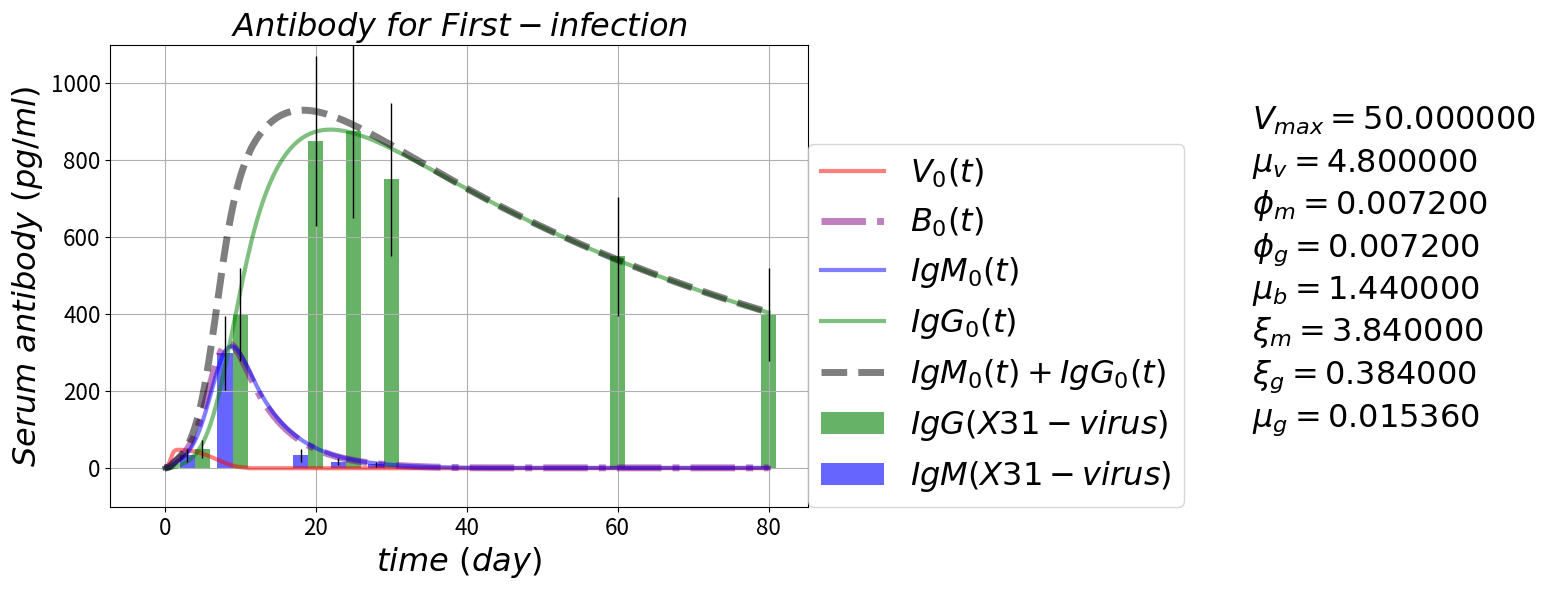

The matplotlib source for this figure: (Note: this script raises an exception after producing the figure.)

# coding: utf-8

# # Antibody Response Pulse
# https://github.com/blab/antibody-response-pulse/
# 
# ### B-cells evolution --- cross-reactive antibody response after influenza virus infection or vaccination
# ### Adaptive immune response for sequential infection

# In[1]:

'''
author: Alvason Zhenhua Li
date:   04/09/2015
'''
get_ipython().magic(u'matplotlib inline')

import numpy as np
import matplotlib.pyplot as plt
import os

AlvaFontSize = 23
AlvaFigSize = (9, 6)
numberingFig = 0

# plotting
dir_path = '/Users/<user>/Desktop/GitHub/antibody-response-pulse/bcell-array/figure'
file_name = 'Virus-Bcell-IgM-IgG'

#figure_name = '-equation'
#file_suffix = '.png'
#save_figure = os.path.join(dir_path, file_name + figure_name + file_suffix)
numberingFig = numberingFig + 1
plt.figure(numberingFig, figsize=(12, 5))
plt.axis('off')
plt.title(r'$ Virus-Bcell-IgM-IgG \ equations \ (antibody-response \ for \ sequential-infection) $'
          , fontsize = AlvaFontSize)
plt.text(0, 7.0/9, r'$ \frac{\partial V_n(t)}{\partial t} =          +\mu_{v}V_{n}(t)(1 - \frac{V_n(t)}{V_{max}}) - \phi_{m} M_{n}(t) V_{n}(t) - \phi_{g} G_{n}(t) V_{n}(t) $'
         , fontsize = 1.2*AlvaFontSize)
plt.text(0, 5.0/9, r'$ \frac{\partial B_n(t)}{\partial t} =          +\mu_{b}V_{n}(t)(1 - \frac{V_n(t)}{V_{max}}) + (\beta_{m} + \beta_{g}) V_{n}(t) B_{n}(t) - \mu_{b} B_{n}(t) $'
         , fontsize = 1.2*AlvaFontSize)
plt.text(0, 3.0/9,r'$ \frac{\partial M_n(t)}{\partial t} =          +\xi_{m} B_{n}(t) - \phi_{m} M_{n}(t) V_{n}(t) - \mu_{m} M_{n}(t) $'
         , fontsize = 1.2*AlvaFontSize)
plt.text(0, 1.0/9,r'$ \frac{\partial G_n(t)}{\partial t} =          +\xi_{g} B_{n}(t) - \phi_{g} G_{n}(t) V_{n}(t) - \mu_{g} G_{n}(t) $'         
         , fontsize = 1.2*AlvaFontSize)

#plt.savefig(save_figure, dpi = 100)
plt.show()




# define the V-M-G partial differential equations
def dVdt_array(VBMGxt = [], *args):
    # naming
    V = VBMGxt[0]
    B = VBMGxt[1]
    M = VBMGxt[2]
    G = VBMGxt[3]
    x_totalPoint = VBMGxt.shape[1]
    # there are n dSdt
    dV_dt_array = np.zeros(x_totalPoint)
    # each dSdt with the same equation form
    for xn in range(x_totalPoint):
        dV_dt_array[xn] = +inRateV*V[xn]*(1 - V[xn]/maxV) - killRateVm*M[xn]*V[xn] - killRateVg*G[xn]*V[xn]
    return(dV_dt_array)

def dBdt_array(VBMGxt = [], *args):
    # naming
    V = VBMGxt[0]
    B = VBMGxt[1]
    M = VBMGxt[2]
    G = VBMGxt[3]
    x_totalPoint = VBMGxt.shape[1]
    # there are n dSdt
    dB_dt_array = np.zeros(x_totalPoint)
    # each dSdt with the same equation form
    for xn in range(x_totalPoint):
        dB_dt_array[xn] = +inRateB*V[xn]*(1 - V[xn]/maxV) + (actRateBm + actRateBg)*B[xn]*V[xn] - outRateB*B[xn]
    return(dB_dt_array)

def dMdt_array(VBMGxt = [], *args):
    # naming
    V = VBMGxt[0]
    B = VBMGxt[1]
    M = VBMGxt[2]
    G = VBMGxt[3]
    x_totalPoint = VBMGxt.shape[1]
    # there are n dSdt
    dM_dt_array = np.zeros(x_totalPoint)
    # each dSdt with the same equation form
    for xn in range(x_totalPoint):
        dM_dt_array[xn] = +inRateM*B[xn] - consumeRateM*M[xn]*V[xn] - outRateM*M[xn]
    return(dM_dt_array)

def dGdt_array(VBMGxt = [], *args):
    # naming
    V = VBMGxt[0]
    B = VBMGxt[1]
    M = VBMGxt[2]
    G = VBMGxt[3]
    x_totalPoint = VBMGxt.shape[1]
    # there are n dSdt
    dG_dt_array = np.zeros(x_totalPoint)
    # each dSdt with the same equation form
    for xn in range(x_totalPoint):
        dG_dt_array[xn] = +inRateG*B[xn] - consumeRateG*G[xn]*V[xn] - outRateG*G[xn]
    return(dG_dt_array)

# define RK4 for an array (3, n) of coupled differential equations
def AlvaRungeKutta4ArrayXT(pde_array, startingOut_Value, minX_In, maxX_In, totalGPoint_X, minT_In, maxT_In, totalGPoint_T):
    # primary size of pde equations
    outWay = pde_array.shape[0]
    # initialize the whole memory-space for output and input
    inWay = 1; # one layer is enough for storing "x" and "t" (only two list of variable)
    # define the first part of array as output memory-space
    gridOutIn_array = np.zeros([outWay + inWay, totalGPoint_X, totalGPoint_T])
    # loading starting output values
    for i in range(outWay):
        gridOutIn_array[i, :, :] = startingOut_Value[i, :, :]
    # griding input X value  
    gridingInput_X = np.linspace(minX_In, maxX_In, num = totalGPoint_X, retstep = True)
    # loading input values to (define the final array as input memory-space)
    gridOutIn_array[-inWay, :, 0] = gridingInput_X[0]
    # step-size (increment of input X)
    dx = gridingInput_X[1]
    # griding input T value  
    gridingInput_T = np.linspace(minT_In, maxT_In, num = totalGPoint_T, retstep = True)
    # loading input values to (define the final array as input memory-space)
    gridOutIn_array[-inWay, 0, :] = gridingInput_T[0]
    # step-size (increment of input T)
    dt = gridingInput_T[1]
    # starting
    # initialize the memory-space for local try-step 
    dydt1_array = np.zeros([outWay, totalGPoint_X])
    dydt2_array = np.zeros([outWay, totalGPoint_X])
    dydt3_array = np.zeros([outWay, totalGPoint_X])
    dydt4_array = np.zeros([outWay, totalGPoint_X])
    # initialize the memory-space for keeping current value
    currentOut_Value = np.zeros([outWay, totalGPoint_X])
    for tn in range(totalGPoint_T - 1):
        # cut off --- setting virus = 0 if virus < 1
        if gridOutIn_array[0, 0, tn] < 1.0:
            gridOutIn_array[0, 0, tn] = 0.0
        # bottom line --- setting bcell = 1 if bcell < 1
        if gridOutIn_array[1, 0, tn] < 1.0:
            gridOutIn_array[1, 0, tn] = 1.0
        # keep initial value at the moment of tn
        currentOut_Value[:, :] = np.copy(gridOutIn_array[:-inWay, :, tn])
        currentIn_T_Value = np.copy(gridOutIn_array[-inWay, 0, tn])
        # first try-step
        for i in range(outWay):
            for xn in range(totalGPoint_X):
                dydt1_array[i, xn] = pde_array[i](gridOutIn_array[:, :, tn])[xn] # computing ratio   
        gridOutIn_array[:-inWay, :, tn] = currentOut_Value[:, :] + dydt1_array[:, :]*dt/2 # update output
        gridOutIn_array[-inWay, 0, tn] = currentIn_T_Value + dt/2 # update input
        # second half try-step
        for i in range(outWay):
            for xn in range(totalGPoint_X):
                dydt2_array[i, xn] = pde_array[i](gridOutIn_array[:, :, tn])[xn] # computing ratio   
        gridOutIn_array[:-inWay, :, tn] = currentOut_Value[:, :] + dydt2_array[:, :]*dt/2 # update output
        gridOutIn_array[-inWay, 0, tn] = currentIn_T_Value + dt/2 # update input
        # third half try-step
        for i in range(outWay):
            for xn in range(totalGPoint_X):
                dydt3_array[i, xn] = pde_array[i](gridOutIn_array[:, :, tn])[xn] # computing ratio   
        gridOutIn_array[:-inWay, :, tn] = currentOut_Value[:, :] + dydt3_array[:, :]*dt # update output
        gridOutIn_array[-inWay, 0, tn] = currentIn_T_Value + dt # update input
        # fourth try-step
        for i in range(outWay):
            for xn in range(totalGPoint_X):
                dydt4_array[i, xn] = pde_array[i](gridOutIn_array[:, :, tn])[xn] # computing ratio 
        # solid step (update the next output) by accumulate all the try-steps with proper adjustment
        gridOutIn_array[:-inWay, :, tn + 1] = currentOut_Value[:, :] + dt*(dydt1_array[:, :]/6 
                                                                                      + dydt2_array[:, :]/3 
                                                                                      + dydt3_array[:, :]/3 
                                                                                      + dydt4_array[:, :]/6)
        # restore to initial value
        gridOutIn_array[:-inWay, :, tn] = np.copy(currentOut_Value[:, :])
        gridOutIn_array[-inWay, 0, tn] = np.copy(currentIn_T_Value)
        # end of loop
    return (gridOutIn_array[:-inWay, :])


# Experimental lab data from (Quantifying the Early Immune Response and Adaptive Immune) paper
gT_lab = np.array([0, 5, 10, 20, 25, 30, 60, 80])
gIgG_lab = np.array([0, 0.5, 4, 8.5, 8.75, 7.5, 5.5, 4])*10**2 
error_IgG = gIgG_lab**(4.0/5)
gIgM_lab = np.array([0, 1.0/3, 3, 1.0/3, 1.0/6, 1.0/10, 0, 0])*10**2
error_IgM = gIgM_lab**(4.0/5)
bar_width = 2

# setting parameter
timeUnit = 'day'
if timeUnit == 'hour':
    hour = float(1); day = float(24); 
elif timeUnit == 'day':
    day = float(1); hour = float(1)/24; 
    
maxV = float(50) # max virus/micro-liter
inRateV = 0.2/hour # in-rate of virus
killRateVm = 0.0003/hour # kill-rate of virus by antibody-IgM
killRateVg = killRateVm # kill-rate of virus by antibody-IgG

inRateB = 0.06/hour # in-rate of B-cell
outRateB = inRateB/8 # out-rate of B-cell
actRateBm = killRateVm # activation rate of naive B-cell
actRateBg = killRateVg # activation rate of memory B-cell

inRateM = 0.16/hour # in-rate of antibody-IgM from naive B-cell
outRateM = inRateM/1  # out-rate of antibody-IgM from naive B-cell
consumeRateM = killRateVm # consume-rate of antibody-IgM by cleaning virus

inRateG = inRateM/10 # in-rate of antibody-IgG from memory B-cell
outRateG = outRateM/250 # out-rate of antibody-IgG from memory B-cell
consumeRateG = killRateVg  # consume-rate of antibody-IgG by cleaning virus

# time boundary and griding condition
minT = float(0)
maxT = float(80*day)
totalGPoint_T = int(3*10**3 + 1)
gridT = np.linspace(minT, maxT, totalGPoint_T)
spacingT = np.linspace(minT, maxT, num = totalGPoint_T, retstep = True)
gridT = spacingT[0]
dt = spacingT[1]

# space boundary and griding condition
minX = float(0)
maxX = float(1)
totalGPoint_X = int(1 + 1)
gridX = np.linspace(minX, maxX, totalGPoint_X)
gridingX = np.linspace(minX, maxX, num = totalGPoint_X, retstep = True)
gridX = gridingX[0]
dx = gridingX[1]
gridV_array = np.zeros([totalGPoint_X, totalGPoint_T])
gridB_array = np.zeros([totalGPoint_X, totalGPoint_T])
gridM_array = np.zeros([totalGPoint_X, totalGPoint_T])
gridG_array = np.zeros([totalGPoint_X, totalGPoint_T])
# initial output condition
gridV_array[0, 0] = float(1)
gridB_array[0, 0] = float(0)
gridM_array[0, 0] = float(0)
gridG_array[0, 0] = float(0)
# Runge Kutta numerical solution
pde_array = np.array([dVdt_array, dBdt_array, dMdt_array, dGdt_array])
startingOut_Value = np.array([gridV_array, gridB_array, gridM_array, gridG_array])
gridOut_array = AlvaRungeKutta4ArrayXT(pde_array, startingOut_Value, minX, maxX, totalGPoint_X, minT, maxT, totalGPoint_T)
# plotting
gridV = gridOut_array[0]  
gridB = gridOut_array[1] 
gridM = gridOut_array[2]
gridG = gridOut_array[3]

figure_name = '-first-infection'
file_suffix = '.png'
save_figure = os.path.join(dir_path, file_name + figure_name + file_suffix)
numberingFig = numberingFig + 1
ymin = -100
ymax = 1100
for i in range(1):
    plt.figure(numberingFig, figsize = AlvaFigSize)
    plt.plot(gridT, gridV[i], color = 'red', label = r'$ V_{%i}(t) $'%(i), linewidth = 3.0, alpha = 0.5)
    plt.plot(gridT, gridB[i], color = 'purple', label = r'$ B_{%i}(t) $'%(i), linewidth = 5.0, alpha = 0.5
             , linestyle = '-.')
    plt.plot(gridT, gridM[i], color = 'blue', label = r'$ IgM_{%i}(t) $'%(i), linewidth = 3.0, alpha = 0.5)
    plt.plot(gridT, gridG[i], color = 'green', label = r'$ IgG_{%i}(t) $'%(i), linewidth = 3.0, alpha = 0.5)
    plt.plot(gridT, gridM[i] + gridG[i], color = 'black', linewidth = 5.0, alpha = 0.5, linestyle = 'dashed'
             , label = r'$ IgM_{%i}(t) + IgG_{%i}(t) $'%(i, i))
    plt.bar(gT_lab, gIgG_lab, bar_width, alpha = 0.6, color = 'green', yerr = error_IgG
        , error_kw = dict(elinewidth = 1, ecolor = 'black'), label = r'$ IgG(X31-virus) $')
    plt.bar(gT_lab - bar_width, gIgM_lab, bar_width, alpha = 0.6, color = 'blue', yerr = error_IgM
        , error_kw = dict(elinewidth = 1, ecolor = 'black'), label = r'$ IgM(X31-virus) $')
    plt.grid(True, which = 'both')
    plt.title(r'$ Antibody \ for \ First-infection $', fontsize = AlvaFontSize)
    plt.xlabel(r'$time \ (%s)$'%(timeUnit), fontsize = AlvaFontSize)
    plt.ylabel(r'$ Serum \ antibody \ (pg/ml) $', fontsize = AlvaFontSize)
    plt.xticks(fontsize = AlvaFontSize*0.7)
    plt.yticks(fontsize = AlvaFontSize*0.7) 
    plt.text(maxT*18.0/10, ymax*8.0/10, r'$ V_{max} = %f $'%(maxV), fontsize = AlvaFontSize)
    plt.text(maxT*18.0/10, ymax*7.0/10, r'$ \mu_{v} = %f $'%(inRateV), fontsize = AlvaFontSize)
    plt.text(maxT*18.0/10, ymax*6.0/10, r'$ \phi_{m} = %f $'%(killRateVm), fontsize = AlvaFontSize)
    plt.text(maxT*18.0/10, ymax*5.0/10, r'$ \phi_{g} = %f $'%(killRateVg), fontsize = AlvaFontSize)
    plt.text(maxT*18.0/10, ymax*4.0/10, r'$ \mu_{b} = %f $'%(inRateB), fontsize = AlvaFontSize)
    plt.text(maxT*18.0/10, ymax*3.0/10, r'$ \xi_{m} = %f $'%(inRateM), fontsize = AlvaFontSize)
    plt.text(maxT*18.0/10, ymax*2.0/10, r'$ \xi_{g} = %f $'%(inRateG), fontsize = AlvaFontSize)
    plt.text(maxT*18.0/10, ymax*1.0/10, r'$ \mu_{g} = %f $'%(outRateG), fontsize = AlvaFontSize)
    plt.ylim(ymin, ymax)
    plt.legend(loc = (1, 0), fontsize = AlvaFontSize)
    plt.savefig(save_figure, dpi = 100, bbox_inches='tight')
    plt.show()


# In[2]:

numberingFig = numberingFig + 1
ymin = 2**0
ymax = 1100
for i in range(1):
    plt.figure(numberingFig, figsize = AlvaFigSize)
    plt.plot(gridT, gridV[i], color = 'red', label = r'$ V_{%i}(t) $'%(i), linewidth = 3.0, alpha = 0.5)
    plt.plot(gridT, gridB[i], color = 'purple', label = r'$ B_{%i}(t) $'%(i), linewidth = 5.0, alpha = 0.5
             , linestyle = '-.')
    plt.plot(gridT, gridM[i], color = 'blue', label = r'$ IgM_{%i}(t) $'%(i), linewidth = 3.0, alpha = 0.5)
    plt.plot(gridT, gridG[i], color = 'green', label = r'$ IgG_{%i}(t) $'%(i), linewidth = 3.0, alpha = 0.5)
    plt.plot(gridT, gridM[i] + gridG[i], color = 'black', linewidth = 5.0, alpha = 0.5, linestyle = 'dashed'
             , label = r'$ IgM_{%i}(t) + IgG_{%i}(t) $'%(i, i))
    plt.bar(gT_lab, gIgG_lab, bar_width, alpha = 0.6, color = 'green', yerr = error_IgG
        , error_kw = dict(elinewidth = 1, ecolor = 'black'), label = r'$ IgG(X31-virus) $')
    plt.bar(gT_lab - bar_width, gIgM_lab, bar_width, alpha = 0.6, color = 'blue', yerr = error_IgM
        , error_kw = dict(elinewidth = 1, ecolor = 'black'), label = r'$ IgM(X31-virus) $')
    plt.grid(True, which = 'both')
    plt.title(r'$ Antibody \ for \ First-infection $', fontsize = AlvaFontSize)
    plt.xlabel(r'$time \ (%s)$'%(timeUnit), fontsize = AlvaFontSize)
    plt.ylabel(r'$ Serum \ antibody \ (pg/ml) $', fontsize = AlvaFontSize)
    plt.xticks(fontsize = AlvaFontSize*0.7)
    plt.yticks(fontsize = AlvaFontSize*0.7) 
    plt.ylim(ymin, ymax)
    plt.yscale('log', basey = 2)
    plt.legend(loc = (1, 0), fontsize = AlvaFontSize)
    plt.show()


# In[ ]:



